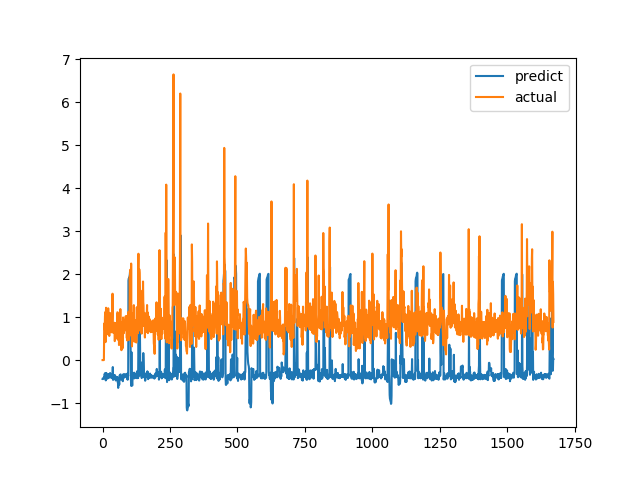

Source data for this figure (header and first rows):
predict, actual
-0.4403, 0.0
-0.4426, 0.0
-0.4279, 0.0
-0.4214, 0.0
-0.4171, 0.0
-0.4051, 0.0
-0.4277, 0.6915
-0.389, 0.8558
-0.3181, 0.7094
-0.3842, 1.015
-0.3046, 1.116
-0.302, 0.4183
-0.4723, 1.002
-0.2999, 1.219
-0.2998, 1.143
-0.32, 0.6528
-0.427, 0.6747
-0.4187, 0.601
-0.4257, 0.6695
-0.4071, 0.6538
-0.4219, 0.7814
-0.3936, 1.206
-0.3253, 0.8469
-0.4175, 0.8286
-0.3325, 0.6482
-0.3914, 0.5624
-0.3811, 0.7183
-0.345, 1.1
-0.3007, 0.9542
-0.3553, 0.729
-0.3783, 0.6694
-0.357, 0.8631
-0.3413, 0.6465
-0.4202, 0.8223
-0.3591, 0.9236
-0.3566, 0.8301
-0.3926, 1.067
-0.3394, 1.546
-0.162, 0.6827
-0.4609, 0.6386
-0.3647, 0.6464
-0.3815, 0.6881
-0.3661, 0.7274
-0.3665, 0.65
-0.3933, 0.8694
-0.3459, 0.4409
-0.4307, 0.4519
-0.3671, 0.7575
-0.3822, 0.4952
-0.4738, 0.6851
-0.4025, 0.7244
-0.4149, 0.8654
-0.3991, 0.74
-0.4294, 0.8071
-0.3967, 0.8204
-0.3941, 1.114
-0.5095, 1.109
-0.5078, 0.4751
-0.6472, 1.039
-0.4859, 0.9458
... 1,612 more rows
